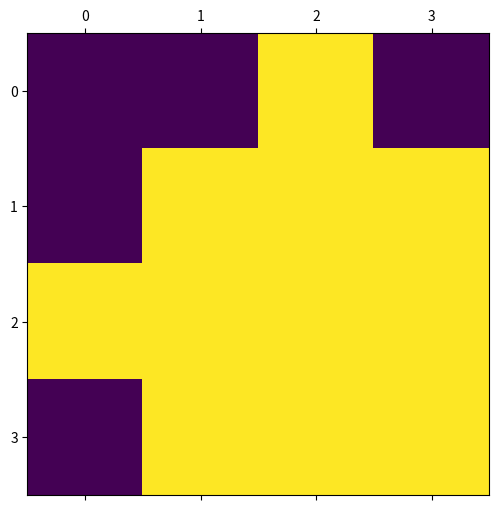

The matplotlib source for this figure:
import numpy as np
import scipy.linalg

import matplotlib.pyplot as plt


def diagonal_matrix(N):
    """Creates the Matrix M of the eigenvalue problem. Length is the 
    (length x length) size of a grid."""

    size = N * N

    # Initialize matrix with zeros
    M = np.zeros((size, size))

    for i in range(size):
        M[i, i] = -4  # Center point

        if (i + 1) % N != 0:  # Right neighbor
            M[i, i + 1] = 1
        
        if i % N != 0:  # Left neighbor
            M[i, i - 1] = 1

        if i + N < size:  # Bottom neighbor
            M[i, i + N] = 1

        if i - N >= 0:  # Top neighbor
            M[i, i - N] = 1

    for n in range(N, size, N):
         M[n, n-1] = 0
         M[n-1, n] = 0 

    return M  # Scale by step size squared


def visualize_diag_matrix(M, N, text='ON'):
    fig, ax = plt.subplots(figsize=(8, 8))
    
    ax.matshow(M, cmap='viridis')

    # Should turn off for higher values
    if text == 'ON':
        for i in range(N*N):
            for j in range(N*N):
                c = M[j, i]
                if c == -4:
                    ax.text(i, j, int(c), va='center', ha='center', c='white')
                elif c == 1:
                    ax.text(i, j, int(c), va='center', ha='center')

    return fig


def visualize_multiple_modes(eigenmodes, eigenvalues, N, num_modes=6):
    """Plots eigenmodes"""

    horizontal = ((num_modes // 3) +(num_modes % 3))
    fig, axes = plt.subplots(horizontal, 3, figsize=(12, 8))

    # Flatten the axes for correct image rendering
    axes = axes.flatten()

    for ax in axes:
        ax.set_axis_off()
    
    for i in range(num_modes):
        axes[i].set_axis_on()
        axes[i].imshow(eigenmodes[:, :, i], cmap='bwr', extent=[0, 1, 0, 1])
        axes[i].set_title(f"Mode = {i+1}, Eigenvalue = {eigenvalues[i]:.3f}")
        #axes[i].axis('off')

    #plt.colorbar(label='Amplitude')
    plt.tight_layout()
    plt.show()


def matrix_grid(grid):
    """If we need to create a grid for the problem"""
    return np.pad(grid, 1)


def matrix_vector(matrix, method='row'):
    """If wee need to make a vector from a grid with boundary conditions"""
    if method == 'row':
        vector = matrix.reshape(1, -1)

    elif method == 'column':
        vector = matrix.reshape(1, -1)

    elif method == '1D array':
        vector = matrix.ravel()

    else:
        raise ValueError("Incorrect method parameter, choose: 'row', 'column'"
            " or '1S array'.")

    return vector


def get_eigenmodes(M, N, modes=6):

    # Each eigenvector column is a mode
    eigenvalues, eigenvectors = scipy.linalg.eigh(M)
    sorted_eig = np.argsort(np.abs(eigenvalues))[:modes]

    # Only take smallest number and each eigenvector column is a mode so 
    # need similar nr of columns
    eigenvectors = eigenvectors[:, sorted_eig]
    eigenvalues = eigenvalues[sorted_eig]
    eigenmodes = eigenvectors.reshape(N, N, -1)
    
    return eigenvalues, eigenvectors, sorted_eig, eigenmodes


def rectangular_domain(L):
    """The rectangle's 2L side is assumed to be horizontal"""
    if L % 2 != 0:
        raise ValueError("L must be an integer divided by two, improper "
            "borders.")
    
    grid = np.zeros((L, 2*L))
    grid[:, :] = False
    L_half = int(L / 2)
    grid[L_half:-L_half, :] = True

    return grid


def circular_domain(L):
    """Circular domain according to the leuclidian domain.
    If L is even, the center (L//2, L//2) falls on the corner of four pixels.
    If L is odd, the center is directly on a single pixel, making the circle more symmetric.
    """

    grid = np.zeros((L, L))
    grid[:, :] = False
    
    radius = int(L // 2)
    center = (L // 2, L//2)

    y,x = np.ogrid[:L,:L]

    mask = (x-center[0])**2 + (y-center[1])**2 <= radius**2

    grid[mask] = True
    return grid


def test_domain(grid):
    fig, ax = plt.subplots(figsize=(6, 6))
    
    ax.matshow(grid, cmap='viridis')

    plt.show()
    return
    

def diagonal_circle(grid, diag_M, N):
    """Filters the diagonal for a matrix that is not a square"""
    for i in range(N):
        for j in range(N):
            if grid[i][j] == False:
                index = i * N + j

                diag_M[index, :] = 3
                diag_M[:, index] = 3

    # Flip True/False to remove correct cols and rows
    rows_to_keep = ~np.all(diag_M == 3, axis=1)
    cols_to_keep = ~np.all(diag_M == 3, axis=0)

    filtered_matrix = diag_M[rows_to_keep, :][:, cols_to_keep]

    return filtered_matrix


def diagonal_rectangular(L):
    N = (2*L)
    size = L * N

    M = np.zeros((size, size))

    for i in range(size):
        M[i, i] = -4  # Center point

        if (i + 1) % N != 0:  # Right 
            M[i, i + 1] = 1
        
        if i % N != 0:  # Left 
            M[i, i - 1] = 1

        if i + N < size:  # Bottom 
            M[i, i + N] = 1

        if i - N >= 0:  # Top 
            M[i, i - N] = 1

    for n in range(N, size, N):
        M[n, n-1] = 0
        M[n-1, n] = 0 

    return M


def get_eigenmodes_rectangular(M, N, modes=6):
    eigenvalues, eigenvectors = scipy.linalg.eigh(M)
    sorted_eig = np.argsort(np.abs(eigenvalues))[:modes]
    eigenvectors = eigenvectors[:, sorted_eig]
    eigenvalues = eigenvalues[sorted_eig]

    # Reshape eigenmodes for rectangule (L x 2L)
    eigenmodes = eigenvectors.reshape(L, 2*L, -1)
    
    return eigenvalues, eigenvectors, sorted_eig, eigenmodes

def get_eigenmodes_circular(M, N, modes=6):

    # Each eigenvector column is a mode
    eigenvalues, eigenvectors = scipy.linalg.eigh(M)
    sorted_eig = np.argsort(np.abs(eigenvalues))[:modes]

    # Only take smallest number and each eigenvector column is a mode so 
    # need similar nr of columns
    eigenvectors = eigenvectors[:, sorted_eig]
    eigenvalues = eigenvalues[sorted_eig]
    eigenmodes = eigenvectors.reshape(N, N, -1)
    
    return eigenvalues, eigenvectors, sorted_eig, eigenmodes


N = 4

diag_M = diagonal_rectangular(N)

#rectangular_domain(L=4)
#grid = rectangular_domain(N)
#test_domain(grid)

#filter_diagonal(grid, diag_M, N)

#new_diag = np.deepcopy(diag_M)


diag_M = diagonal_matrix(N)

#rectangular_domain(L=4)
grid = circular_domain(N)
test_domain(grid)
